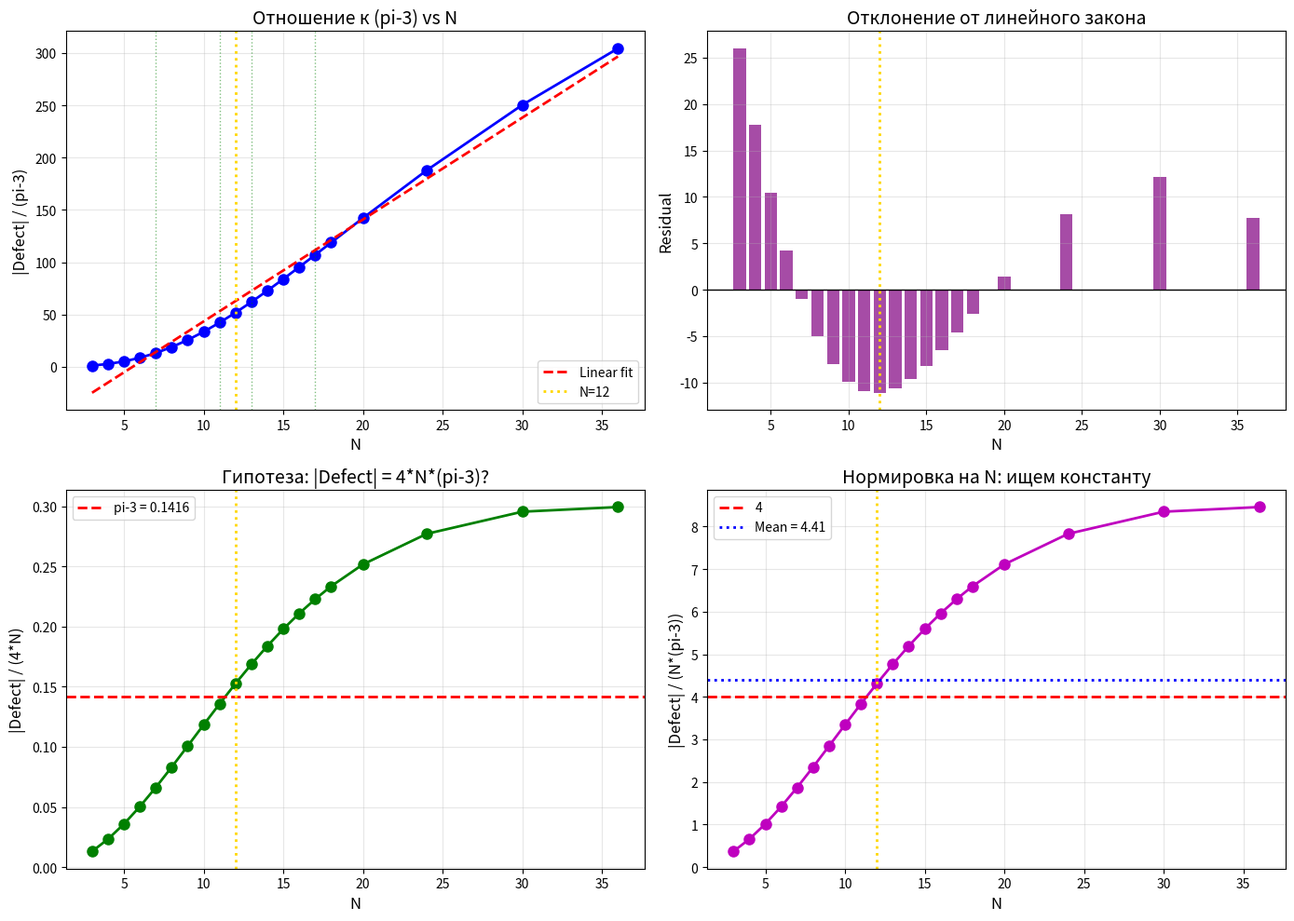

Python code for this plot:
"""
SPECTRAL SCAN: Поиск аномалий при разных N
Проверяем простые числа и около-зодиакальные
ORT Project | June 2025
"""

import numpy as np
from scipy import linalg
import matplotlib.pyplot as plt

PI_MINUS_3 = np.pi - 3

def dirac_discrete(N):
    a = 2 * np.pi / N
    shift = np.roll(np.eye(N), -1, axis=1)
    shift[-1, 0] = -1
    nabla = (shift - shift.T) / (2 * a)
    zero = np.zeros((N, N))
    D = np.block([[zero, nabla], [nabla.T, zero]])
    return D

def dirac_continuous(N_modes):
    k = np.arange(-N_modes, N_modes + 1)
    return np.sort(k + 0.5)

def spectral_action(spectrum, Lambda):
    return np.sum(np.exp(-spectrum**2 / Lambda**2))

def compute(N, Lambda):
    D = dirac_discrete(N)
    eigs = np.sqrt(np.maximum(linalg.eigvalsh(D @ D), 0))
    spec_c = np.abs(dirac_continuous(N)[:2*N])
    S_c = spectral_action(spec_c, Lambda)
    S_d = spectral_action(eigs, Lambda)
    return S_c - S_d

print("=" * 70)
print("SPECTRAL SCAN: Поиск аномалий")
print("Target: (pi - 3) =", PI_MINUS_3)
print("=" * 70)

Lambda = 10.0

# Расширенный список N
N_list = [3, 4, 5, 6, 7, 8, 9, 10, 11, 12, 13, 14, 15, 16, 17, 18, 20, 24, 30, 36]

print("\n  N    |Defect|   |Def|/(pi-3)   |Def|/N    Ratio/N   Note")
print("-" * 70)

results = []
for N in N_list:
    d = compute(N, Lambda)
    ratio = abs(d) / PI_MINUS_3
    per_N = abs(d) / N
    ratio_N = ratio / N
    
    # Помечаем особые числа
    note = ""
    if N == 12:
        note = "<-- ZODIAC"
    elif N in [7, 11, 13, 17]:
        note = "<-- PRIME"
    elif N in [4, 6, 8]:
        note = "<-- 2^n or 2*3"
    
    # Проверка близости к целому
    nearest_int = round(ratio)
    if abs(ratio - nearest_int) < 0.1:
        note += f" ~{nearest_int}"
    
    results.append((N, abs(d), ratio, per_N, ratio_N))
    print(f"{N:3d}  {abs(d):9.4f}  {ratio:11.4f}  {per_N:9.4f}  {ratio_N:9.4f}   {note}")

print("\n" + "=" * 70)
print("АНАЛИЗ ПАТТЕРНОВ")
print("=" * 70)

# Ищем линейную зависимость ratio от N
Ns = np.array([r[0] for r in results])
ratios = np.array([r[2] for r in results])

# Линейный fit: ratio = a*N + b
coeffs = np.polyfit(Ns, ratios, 1)
print(f"\nЛинейный fit: |Defect|/(pi-3) = {coeffs[0]:.4f}*N + {coeffs[1]:.4f}")

# Квадратичный fit
coeffs2 = np.polyfit(Ns, ratios, 2)
print(f"Квадратичный: |Defect|/(pi-3) = {coeffs2[0]:.4f}*N^2 + {coeffs2[1]:.4f}*N + {coeffs2[2]:.4f}")

# Специальный анализ N=12
print("\n" + "=" * 70)
print("ФОКУС: Сравнение N=11, 12, 13")
print("=" * 70)

for N in [11, 12, 13]:
    d = compute(N, Lambda)
    ratio = abs(d) / PI_MINUS_3
    divisor = ratio / N
    print(f"\nN={N}:")
    print(f"  |Defect| = {abs(d):.6f}")
    print(f"  |Defect|/(pi-3) = {ratio:.4f}")
    print(f"  |Defect|/(N*(pi-3)) = {divisor:.4f}")
    print(f"  |Defect|/{N*4} = {abs(d)/(N*4):.6f}")
    if abs(abs(d)/(N*4) - PI_MINUS_3) / PI_MINUS_3 < 0.1:
        print(f"  --> MATCH: |Defect| ~ 4*N*(pi-3)")

# График
fig, axes = plt.subplots(2, 2, figsize=(14, 10))

# 1. |Defect|/(pi-3) vs N
ax1 = axes[0, 0]
ax1.plot(Ns, ratios, 'bo-', lw=2, ms=8)
ax1.plot(Ns, np.polyval(coeffs, Ns), 'r--', lw=2, label=f'Linear fit')
ax1.axvline(12, color='gold', ls=':', lw=2, label='N=12')
for N in [7, 11, 13, 17]:
    if N in Ns:
        ax1.axvline(N, color='green', ls=':', lw=1, alpha=0.5)
ax1.set_xlabel('N', fontsize=12)
ax1.set_ylabel('|Defect| / (pi-3)', fontsize=12)
ax1.set_title('Отношение к (pi-3) vs N', fontsize=14)
ax1.legend()
ax1.grid(True, alpha=0.3)

# 2. Отклонение от линейного fit
ax2 = axes[0, 1]
residuals = ratios - np.polyval(coeffs, Ns)
ax2.bar(Ns, residuals, color='purple', alpha=0.7)
ax2.axhline(0, color='black', lw=1)
ax2.axvline(12, color='gold', ls=':', lw=2)
ax2.set_xlabel('N', fontsize=12)
ax2.set_ylabel('Residual', fontsize=12)
ax2.set_title('Отклонение от линейного закона', fontsize=14)
ax2.grid(True, alpha=0.3)

# 3. |Defect|/(4*N) vs N — проверка гипотезы
ax3 = axes[1, 0]
normalized = [abs(r[1])/(4*r[0]) for r in results]
ax3.plot(Ns, normalized, 'go-', lw=2, ms=8)
ax3.axhline(PI_MINUS_3, color='r', ls='--', lw=2, label=f'pi-3 = {PI_MINUS_3:.4f}')
ax3.axvline(12, color='gold', ls=':', lw=2)
ax3.set_xlabel('N', fontsize=12)
ax3.set_ylabel('|Defect| / (4*N)', fontsize=12)
ax3.set_title('Гипотеза: |Defect| = 4*N*(pi-3)?', fontsize=14)
ax3.legend()
ax3.grid(True, alpha=0.3)

# 4. Ratio/N vs N — ищем константу
ax4 = axes[1, 1]
ratio_per_N = [r[2]/r[0] for r in results]
ax4.plot(Ns, ratio_per_N, 'mo-', lw=2, ms=8)
ax4.axhline(4, color='r', ls='--', lw=2, label='4')
ax4.axhline(np.mean(ratio_per_N), color='blue', ls=':', lw=2, 
            label=f'Mean = {np.mean(ratio_per_N):.2f}')
ax4.axvline(12, color='gold', ls=':', lw=2)
ax4.set_xlabel('N', fontsize=12)
ax4.set_ylabel('|Defect| / (N*(pi-3))', fontsize=12)
ax4.set_title('Нормировка на N: ищем константу', fontsize=14)
ax4.legend()
ax4.grid(True, alpha=0.3)

plt.tight_layout()
plt.savefig(r'C:\Users\admin\Documents\ontological-resolution-theory\figures\spectral_scan_N.png', 
            dpi=150)
print("\nSaved: spectral_scan_N.png")
plt.show()

print("\n" + "=" * 70)
print("SCAN COMPLETE")
print("=" * 70)
